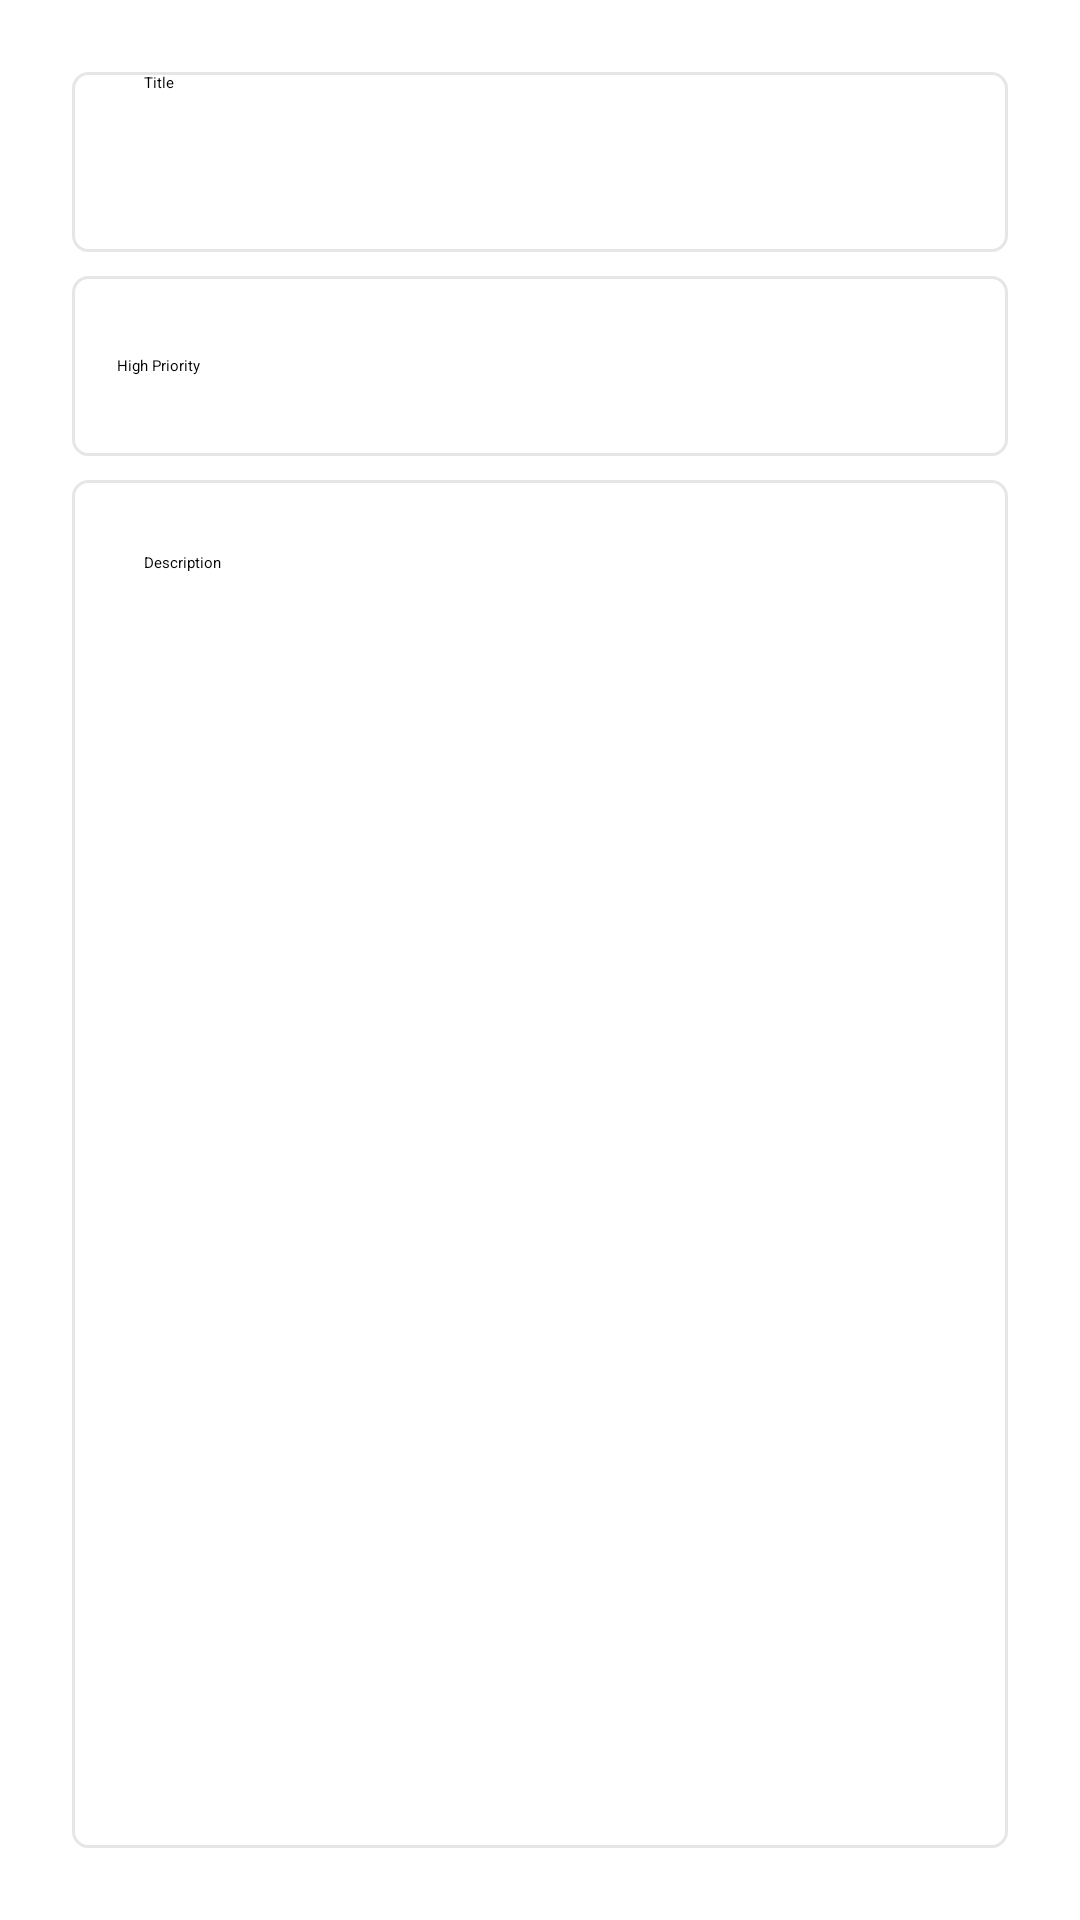

Layout XML and referenced resources for this Android screen:
<!-- AndroidManifest.xml: application theme Theme.ToDo -->
<!-- res/layout/fragment_add.xml -->
<?xml version="1.0" encoding="utf-8"?>
<androidx.constraintlayout.widget.ConstraintLayout xmlns:android="http://schemas.android.com/apk/res/android"
    xmlns:app="http://schemas.android.com/apk/res-auto"
    xmlns:tools="http://schemas.android.com/tools"
    android:layout_width="match_parent"
    android:layout_height="match_parent"
    android:padding="24dp"
    tools:context=".fragments.add.AddFragment">


    <EditText
        android:id="@+id/add_title_TV"
        android:layout_width="0dp"
        android:layout_height="60dp"
        android:ems="10"
        android:hint="Title"
        android:inputType="textPersonName"
        android:paddingStart="24dp"
        android:paddingEnd="24dp"
        android:background="@drawable/custom_input"
        app:layout_constraintEnd_toEndOf="parent"
        app:layout_constraintHorizontal_bias="0.5"
        app:layout_constraintStart_toStartOf="parent"
        app:layout_constraintTop_toTopOf="parent" />

    <Spinner
        android:id="@+id/add_spinner"
        android:layout_width="0dp"
        android:layout_height="60dp"
        android:layout_marginTop="8dp"
        android:entries="@array/priorities"
        android:paddingStart="15dp"
        android:paddingEnd="15dp"
        android:background="@drawable/custom_input"
        app:layout_constraintEnd_toEndOf="parent"
        app:layout_constraintHorizontal_bias="0.5"
        app:layout_constraintStart_toStartOf="parent"
        app:layout_constraintTop_toBottomOf="@+id/add_title_TV" />

    <EditText
        android:id="@+id/add_multiline_TV"
        android:layout_width="0dp"
        android:layout_height="0dp"
        android:layout_marginTop="8dp"
        android:ems="10"
        android:gravity="start|top"
        android:hint="Description"
        android:inputType="textMultiLine"
        android:paddingStart="24dp"
        android:paddingTop="24dp"
        android:background="@drawable/custom_input"
        app:layout_constraintBottom_toBottomOf="parent"
        app:layout_constraintEnd_toEndOf="parent"
        app:layout_constraintStart_toStartOf="parent"
        app:layout_constraintTop_toBottomOf="@+id/add_spinner"
        app:layout_constraintVertical_bias="0.487" />

</androidx.constraintlayout.widget.ConstraintLayout>
<!-- resources referenced by this layout -->
<resources>
  <string-array name="priorities">
          <item>High Priority</item>
          <item>Medium Priority</item>
          <item>Low Priority</item>
      </string-array>
  <!-- drawable custom_input (drawable) -->
  <?xml version="1.0" encoding="utf-8"?>
  <selector xmlns:android="http://schemas.android.com/apk/res/android">
      <item android:state_enabled="true" android:state_focused="true">
          <shape>
              <solid android:color="@color/white"/>
              <stroke android:width="1dp" android:color="@color/colorPrimary"/>
              <corners android:radius="5dp"/>
          </shape>
      </item>
  
      <item android:state_enabled="true">
          <shape>
              <solid android:color="@color/white"/>
              <stroke android:width="1dp" android:color="@color/lightGray"/>
              <corners android:radius="5dp"/>
          </shape>
      </item>
  </selector>
  <style name="Theme.ToDo" parent="Theme.MaterialComponents.Light.DarkActionBar">
          
          <item name="colorPrimary">@color/purple_500</item>
          <item name="colorPrimaryVariant">@color/purple_700</item>
          <item name="colorOnPrimary">@color/white</item>
  
          <item name="colorPrimaryDark">@color/colorPrimaryDark</item>
          <item name="colorAccent">@color/colorAccent</item>
          
          <item name="colorSecondary">@color/colorAccent</item>
          <item name="colorSecondaryVariant">@color/colorAccent</item>
          <item name="colorOnSecondary">@color/black</item>
          
          <item name="android:statusBarColor" tools:targetApi="l">?attr/colorPrimaryVariant</item>
          
      </style>
  <color name="white">#FFFFFFFF</color>
  <color name="colorPrimary">#6200EA</color>
  <color name="lightGray">#E6E6E6</color>
  <color name="purple_500">#FF6200EE</color>
  <color name="purple_700">#FF3700B3</color>
  <color name="colorPrimaryDark">#5502C8</color>
  <color name="colorAccent">#9D46FF</color>
  <color name="black">#FF000000</color>
</resources>
